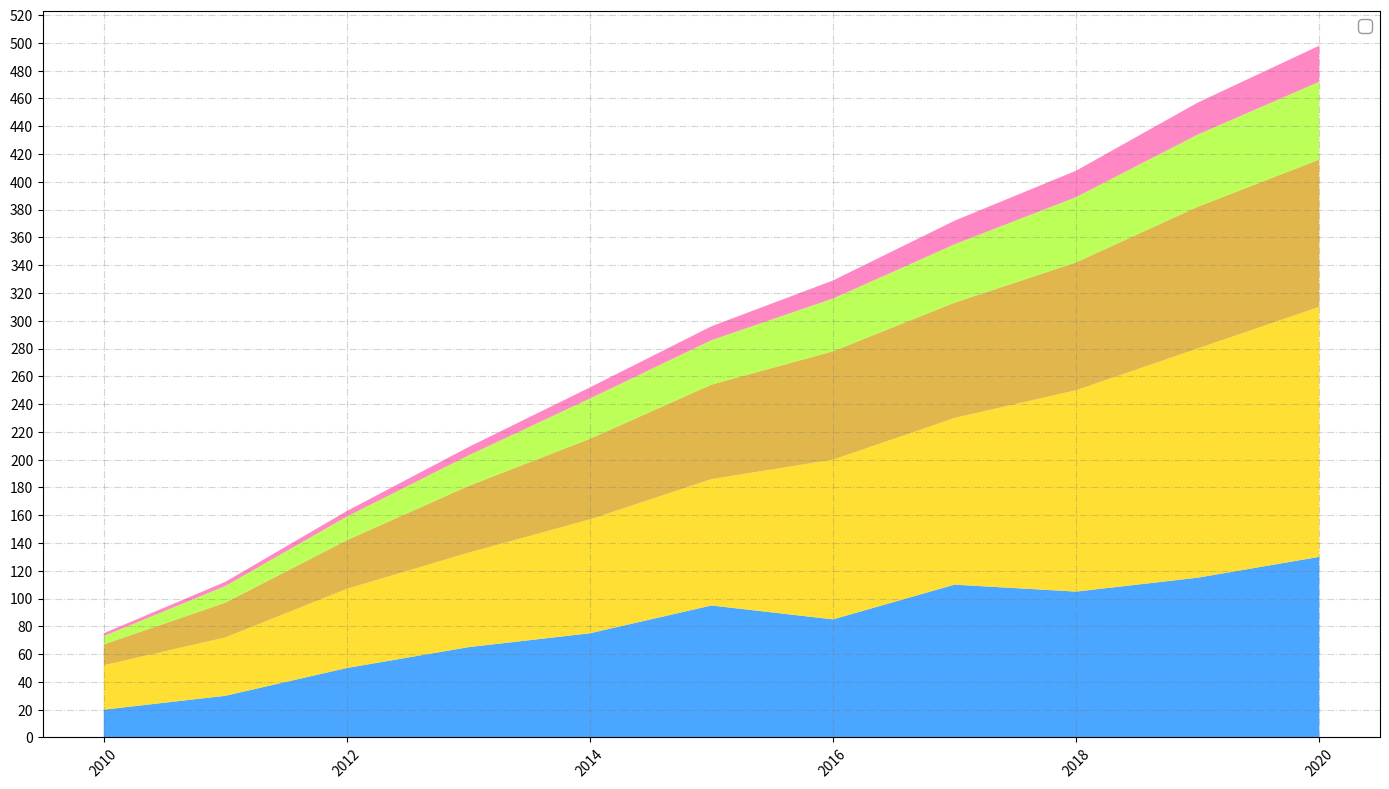

The script that saved this image:
import matplotlib.pyplot as plt
import numpy as np

years = np.arange(2010, 2021)
age_18_24 = np.array([20, 30, 50, 65, 75, 95, 85, 110, 105, 115, 130])
age_25_34 = np.array([32, 42, 57, 68, 82, 91, 115, 120, 145, 165, 180])
age_35_44 = np.array([15, 25, 35, 48, 58, 68, 78, 83, 92, 102, 106])
age_45_54 = np.array([6, 12, 17, 22, 29, 32, 38, 42, 47, 52, 56])
age_55_plus = np.array([2, 3, 4, 6, 8, 10, 13, 17, 19, 23, 26])

fig, ax = plt.subplots(figsize=(14, 8))
ax.stackplot(years, age_18_24, age_25_34, age_35_44, age_45_54, age_55_plus,
             colors=['#1E90FF', '#FFD700', '#DAA520', '#ADFF2F', '#FF69B4'], alpha=0.8)

# Removed textual elements
ax.legend(loc='upper right', fontsize=12, frameon=True, edgecolor='grey')
ax.grid(True, linestyle='-.', alpha=0.3, color='#777777')
ax.yaxis.set_major_locator(plt.MultipleLocator(20))
plt.xticks(rotation=45)
plt.tight_layout()
plt.show()
